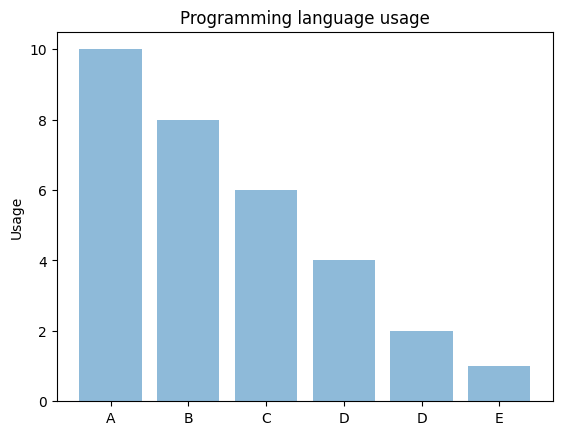

Recreate this plot in Python.
import matplotlib.pyplot as plt; plt.rcdefaults()
import numpy as np
import matplotlib.pyplot as plt
 
objects = ('A', 'B', 'C', 'D', 'D', 'E')
y_pos = np.arange(len(objects))
performance = [10,8,6,4,2,1]
 
plt.bar(y_pos, performance, align='center', alpha=0.5)
plt.xticks(y_pos, objects)
plt.ylabel('Usage')
plt.title('Programming language usage')
 
plt.show()